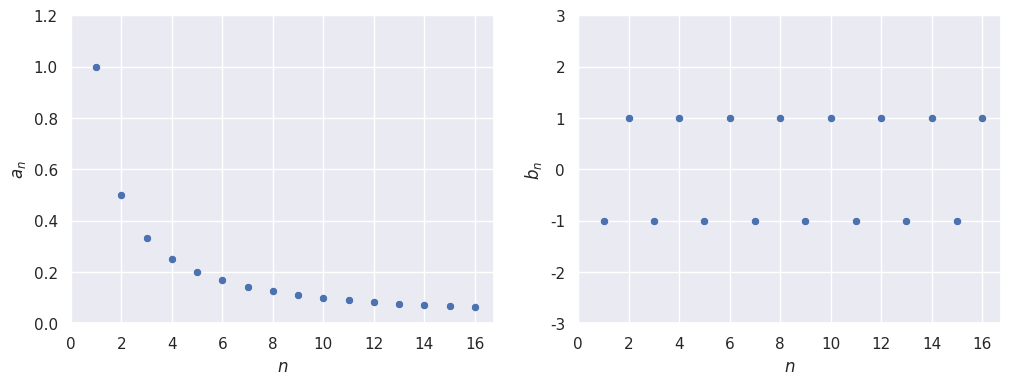

Write Python code to recreate this figure.
import matplotlib.pyplot as plt
import seaborn as sns

sns.set_theme(style="darkgrid")

xdat = [n for n in range(1, 17)]
adat = [1 / x for x in xdat]
bdat = [(-1) ** x for x in xdat]


fig, ax = plt.subplots(1, 2, figsize=(12, 4))

plt.subplots_adjust(hspace=2.0)
sns.scatterplot(x=xdat, y=adat, ax=ax[0])
ax[0].set(
    xlabel="$n$",
    ylabel="$a_n$",
    yticks=[0, 0.2, 0.4, 0.6, 0.8, 1.0, 1.2],
    xticks=[0, 2, 4, 6, 8, 10, 12, 14, 16],
)

sns.scatterplot(x=xdat, y=bdat, ax=ax[1])
ax[1].set(
    xlabel="$n$",
    ylabel="$b_n$",
    yticks=[-3, -2, -1, 0, 1, 2, 3],
    xticks=[0, 2, 4, 6, 8, 10, 12, 14, 16],
)

fig.savefig("seq_conv1.svg")
fig.savefig("seq_conv1.pdf")
